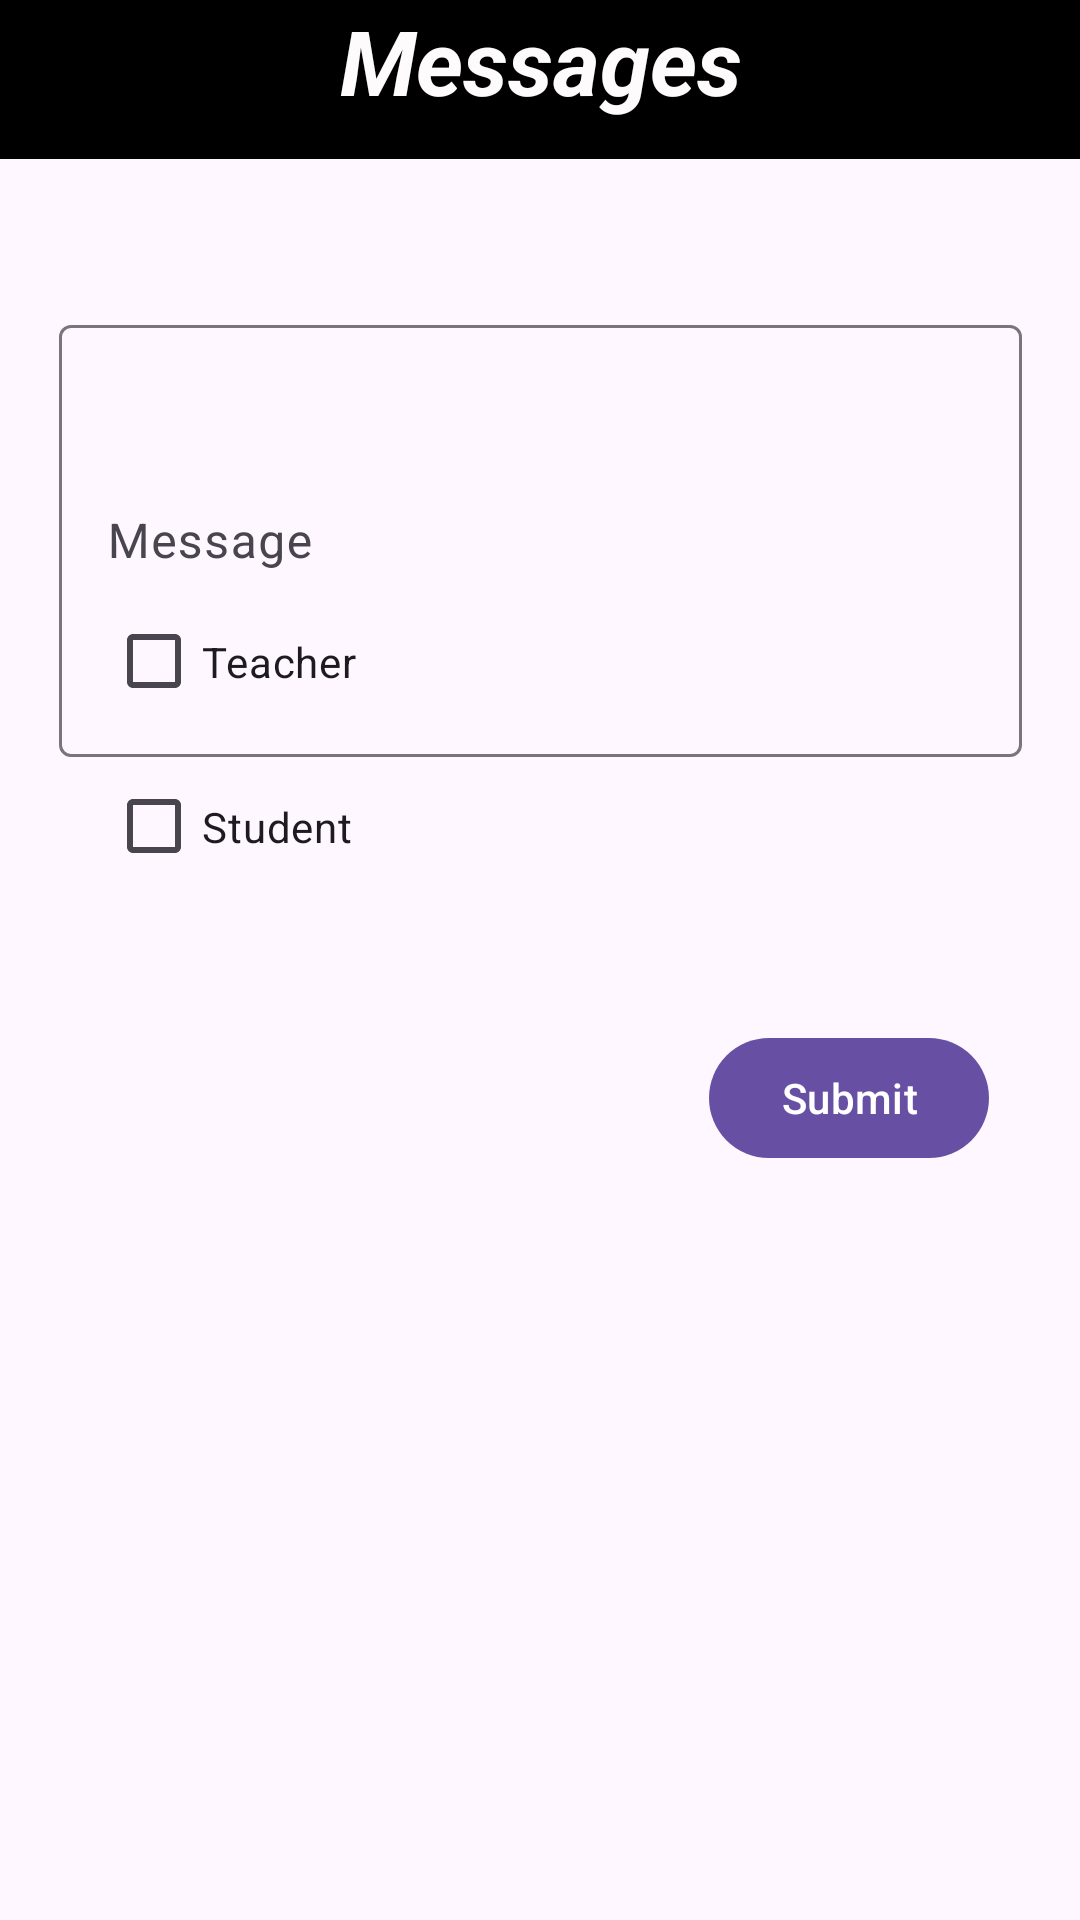

Reconstruct the res/layout file that produces this screen, plus the resources it refers to.
<!-- AndroidManifest.xml: application theme Theme.Checking -->
<!-- res/layout/fragment_message.xml -->
<?xml version="1.0" encoding="utf-8"?>
<androidx.constraintlayout.widget.ConstraintLayout xmlns:android="http://schemas.android.com/apk/res/android"
    xmlns:app="http://schemas.android.com/apk/res-auto"
    xmlns:tools="http://schemas.android.com/tools"
    android:id="@+id/delete_account"
    android:layout_width="match_parent"
    android:layout_height="match_parent"
    tools:context=".ui.messages.messageFragment">

    <TextView
        android:id="@+id/deleteAccountHeading"
        android:layout_width="440dp"
        android:layout_height="53dp"
        android:layout_marginStart="50dp"
        android:layout_marginEnd="50dp"
        android:background="#000000"
        android:text="@string/messages"
        android:textAlignment="center"
        android:textColor="#FDFBFB"
        android:textSize="30sp"
        android:textStyle="bold|italic"
        app:layout_constraintEnd_toEndOf="parent"
        app:layout_constraintStart_toStartOf="parent"
        app:layout_constraintTop_toTopOf="parent" />

    <com.google.android.material.textfield.TextInputLayout
        android:id="@+id/deleteAccountEmailLayout"
        android:layout_width="321dp"
        android:layout_height="159dp"
        android:layout_marginStart="50dp"
        android:layout_marginTop="50dp"
        android:layout_marginEnd="50dp"
        app:layout_constraintEnd_toEndOf="parent"
        app:layout_constraintStart_toStartOf="parent"
        app:layout_constraintTop_toBottomOf="@+id/deleteAccountHeading">

        <com.google.android.material.textfield.TextInputEditText
            android:id="@+id/messagetxtBox"
            android:layout_width="match_parent"
            android:layout_height="144dp"
            android:hint="Message" />
    </com.google.android.material.textfield.TextInputLayout>

    <Button
        android:id="@+id/messageSubmit"
        android:layout_width="wrap_content"
        android:layout_height="wrap_content"
        android:layout_marginTop="80dp"
        android:text="Submit"
        app:layout_constraintEnd_toEndOf="parent"
        app:layout_constraintHorizontal_bias="0.886"
        app:layout_constraintStart_toStartOf="parent"
        app:layout_constraintTop_toBottomOf="@+id/deleteAccountEmailLayout" />

    <CheckBox
        android:id="@+id/checkBoxTeacher"
        android:layout_width="99dp"
        android:layout_height="53dp"
        android:layout_marginBottom="4dp"
        android:text="Teacher"
        app:layout_constraintBottom_toTopOf="@+id/checkBoxStudent"
        app:layout_constraintEnd_toEndOf="parent"
        app:layout_constraintHorizontal_bias="0.136"
        app:layout_constraintStart_toStartOf="parent"
        app:layout_constraintTop_toTopOf="parent"
        app:layout_constraintVertical_bias="1.0" />

    <CheckBox
        android:id="@+id/checkBoxStudent"
        android:layout_width="100dp"
        android:layout_height="49dp"
        android:layout_marginBottom="340dp"
        android:text="Student"
        app:layout_constraintBottom_toBottomOf="parent"
        app:layout_constraintEnd_toEndOf="parent"
        app:layout_constraintHorizontal_bias="0.136"
        app:layout_constraintStart_toStartOf="parent" />

</androidx.constraintlayout.widget.ConstraintLayout>
<!-- resources referenced by this layout -->
<resources>
  <string name="messages">Messages</string>
  <style name="Theme.Checking" parent="Base.Theme.Checking" />
  <style name="Base.Theme.Checking" parent="Theme.Material3.Light.NoActionBar">
          
          
      </style>
</resources>
